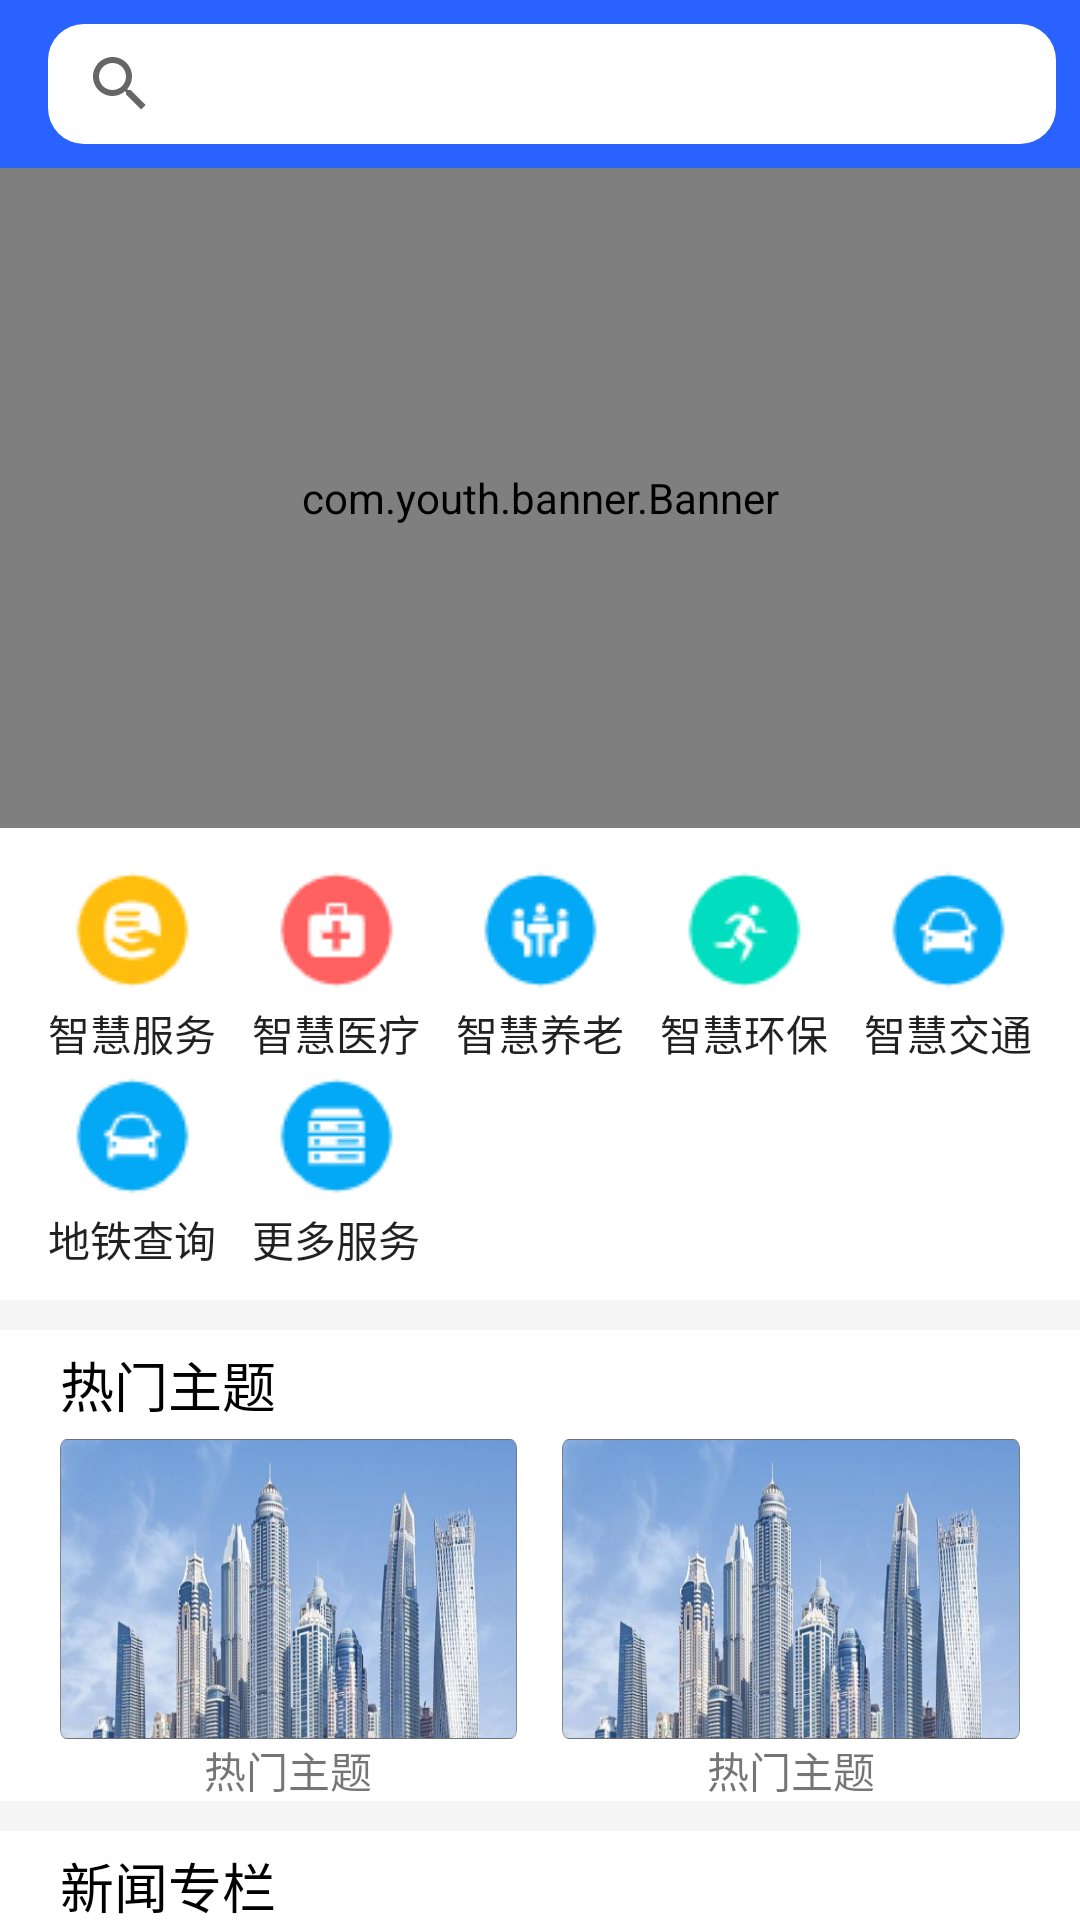

Write the Android layout XML for this screen, with the resource values it uses.
<!-- AndroidManifest.xml: application theme Theme.MyApplication -->
<!-- res/layout/fragment_home.xml -->
<?xml version="1.0" encoding="utf-8"?>
<androidx.constraintlayout.widget.ConstraintLayout xmlns:android="http://schemas.android.com/apk/res/android"
    xmlns:app="http://schemas.android.com/apk/res-auto"
    xmlns:tools="http://schemas.android.com/tools"
    android:layout_width="match_parent"
    android:layout_height="match_parent"
    android:background="@color/background"
    tools:context=".ui.home.HomeFragment">

    <com.google.android.material.appbar.AppBarLayout
        android:layout_width="match_parent"
        android:layout_height="wrap_content"
        app:layout_constraintTop_toTopOf="parent"
        app:layout_constraintStart_toStartOf="parent"
        app:layout_constraintEnd_toEndOf="parent">

        <androidx.appcompat.widget.Toolbar
            android:id="@+id/app_bar"
            android:layout_width="match_parent"
            android:layout_height="?attr/actionBarSize"
            app:title="主页">
            <androidx.appcompat.widget.SearchView
                android:id="@+id/searchView"
                android:layout_width="match_parent"
                android:layout_margin="8dp"
                android:layout_height="match_parent"
                android:background="@drawable/shape"
                app:queryHint="搜索"/>
        </androidx.appcompat.widget.Toolbar>
    </com.google.android.material.appbar.AppBarLayout>

    <androidx.core.widget.NestedScrollView
        android:layout_width="match_parent"
        android:layout_height="match_parent"
        app:layout_constraintStart_toStartOf="parent"
        app:layout_constraintEnd_toEndOf="parent"
        android:layout_marginTop="?actionBarSize"
        android:fillViewport="true">
        <androidx.appcompat.widget.LinearLayoutCompat
            android:layout_width="match_parent"
            android:layout_height="wrap_content"
            android:orientation="vertical">

            <com.youth.banner.Banner
                android:id="@+id/banner"
                android:layout_width="match_parent"
                android:layout_height="220dp"
                app:image_scale_type="center_crop"
                app:indicator_drawable_selected="@drawable/tab_checked"
                app:indicator_drawable_unselected="@drawable/tab_normal"
                />

            <GridLayout
                android:id="@+id/service_grid"
                android:layout_width="match_parent"
                android:layout_height="wrap_content"
                android:columnCount="5"
                android:rowCount="2"
                android:padding="10dp"
                android:background="@color/white"
                >

                <androidx.appcompat.widget.AppCompatButton
                    android:layout_width="0dp"
                    android:layout_columnWeight="1"
                    android:layout_height="wrap_content"
                    android:background="@null"
                    android:drawableTop="@drawable/fuwu"
                    android:text="智慧服务"/>
                <androidx.appcompat.widget.AppCompatButton
                    android:layout_width="0dp"
                    android:layout_columnWeight="1"
                    android:layout_height="wrap_content"
                    android:background="@null"
                    android:drawableTop="@drawable/yiliao"
                    android:text="智慧医疗"/>
                <androidx.appcompat.widget.AppCompatButton
                    android:layout_width="0dp"
                    android:layout_columnWeight="1"
                    android:layout_height="wrap_content"
                    android:background="@null"
                    android:drawableTop="@drawable/yanglao"
                    android:text="智慧养老"/>
                <androidx.appcompat.widget.AppCompatButton
                    android:layout_width="0dp"
                    android:layout_columnWeight="1"
                    android:layout_height="wrap_content"
                    android:background="@null"
                    android:drawableTop="@drawable/huanbao"
                    android:text="智慧环保"/>
                <androidx.appcompat.widget.AppCompatButton
                    android:layout_width="0dp"
                    android:layout_columnWeight="1"
                    android:layout_height="wrap_content"
                    android:background="@null"
                    android:drawableTop="@drawable/jiaotong"
                    android:text="智慧交通"/>
                <androidx.appcompat.widget.AppCompatButton
                    android:layout_width="0dp"
                    android:layout_columnWeight="1"
                    android:layout_height="wrap_content"
                    android:background="@null"
                    android:drawableTop="@drawable/jiaotong"
                    android:text="地铁查询"/>
                <androidx.appcompat.widget.AppCompatButton
                    android:layout_width="0dp"
                    android:layout_columnWeight="1"
                    android:layout_height="wrap_content"
                    android:background="@null"
                    android:drawableTop="@drawable/gengduo"
                    android:text="更多服务"/>
            </GridLayout>

            <GridLayout
                android:id="@+id/hot_grid"
                android:layout_width="match_parent"
                android:layout_height="wrap_content"
                android:columnCount="2"
                android:rowCount="2"
                android:paddingLeft="20dp"
                android:paddingRight="20dp"
                android:layout_marginTop="10dp"
                android:background="@color/white"
                >

                <TextView
                    android:layout_columnSpan="2"
                    android:layout_width="match_parent"
                    android:layout_height="wrap_content"
                    android:text="热门主题"
                    android:paddingTop="5dp"
                    android:paddingBottom="5dp"
                    android:textSize="18sp"
                    android:textColor="@color/black"
                    />
                <LinearLayout
                    android:layout_width="match_parent"
                    android:layout_height="wrap_content"
                    android:orientation="horizontal"
                    >
                    <LinearLayout
                        android:layout_width="0dp"
                        android:layout_weight="1"
                        android:layout_marginEnd="15dp"
                        android:layout_height="wrap_content"
                        android:orientation="vertical">
                        <ImageButton
                            android:layout_width="match_parent"
                            android:layout_height="100dp"
                            android:scaleType="centerCrop"
                            android:background="@drawable/banner2"/>
                        <TextView
                            android:layout_width="match_parent"
                            android:layout_height="wrap_content"
                            android:text="热门主题"
                            android:gravity="center"
                            />
                    </LinearLayout>
                    <LinearLayout
                        android:layout_width="0dp"
                        android:layout_weight="1"
                        android:layout_height="wrap_content"
                        android:orientation="vertical">
                        <ImageButton
                            android:layout_width="match_parent"
                            android:layout_height="100dp"
                            android:scaleType="centerCrop"
                            android:background="@drawable/banner2"/>
                        <TextView
                            android:layout_width="match_parent"
                            android:layout_height="wrap_content"
                            android:text="热门主题"
                            android:gravity="center"
                            />
                    </LinearLayout>

                </LinearLayout>


            </GridLayout>

            <LinearLayout
                android:layout_marginTop="10dp"
                android:layout_width="match_parent"
                android:layout_height="wrap_content"
                android:orientation="vertical"
                android:background="@color/white">
                <TextView
                    android:layout_columnSpan="2"
                    android:layout_width="match_parent"
                    android:layout_height="wrap_content"
                    android:text="新闻专栏"
                    android:paddingTop="5dp"
                    android:paddingStart="20dp"
                    android:paddingBottom="5dp"
                    android:textSize="18sp"
                    android:textColor="@color/black"
                    />
                <com.google.android.material.tabs.TabLayout
                    android:id="@+id/tabLayout"
                    android:layout_width="match_parent"
                    android:layout_height="wrap_content"
                    app:tabSelectedTextColor="@color/blue"
                    app:tabIndicatorFullWidth="false"
                    app:tabIndicatorHeight="3dp"
                    app:tabMode="fixed"
                    app:tabBackground="@android:color/transparent"
                    app:tabRippleColor="@android:color/transparent"
                    >
                </com.google.android.material.tabs.TabLayout>
                <FrameLayout
                    android:nestedScrollingEnabled="false"
                    android:id="@+id/frameLayout"
                    android:layout_width="match_parent"
                    android:layout_height="530dp"
                    android:padding="15dp"
                    />
            </LinearLayout>


        </androidx.appcompat.widget.LinearLayoutCompat>
    </androidx.core.widget.NestedScrollView>

</androidx.constraintlayout.widget.ConstraintLayout>
<!-- resources referenced by this layout -->
<resources>
  <color name="background">#F5F5F5</color>
  <color name="black">#FF000000</color>
  <color name="blue">#2962FF</color>
  <color name="white">#FFFFFFFF</color>
  <!-- drawable banner2: png bitmap (drawable, 353307 bytes) -->
  <!-- drawable fuwu: png bitmap (drawable, 1304 bytes) -->
  <!-- drawable gengduo: png bitmap (drawable, 1142 bytes) -->
  <!-- drawable huanbao: png bitmap (drawable, 1379 bytes) -->
  <!-- drawable jiaotong: png bitmap (drawable, 1344 bytes) -->
  <!-- drawable shape (drawable-v24) -->
  <?xml version="1.0" encoding="utf-8"?>
  <shape xmlns:android="http://schemas.android.com/apk/res/android"
      android:shape="rectangle"
      >
      <solid android:color="@color/white"/>
  
  
      <corners android:radius="12dp"/>
  </shape>
  <!-- drawable tab_checked (drawable-v24) -->
  <?xml version="1.0" encoding="utf-8"?>
  <shape xmlns:android="http://schemas.android.com/apk/res/android"
      android:shape="oval">
      <solid android:color="@color/white"/>
      <stroke android:color="@color/white"/>
  
  
  
  </shape>
  <!-- drawable tab_normal (drawable-v24) -->
  <?xml version="1.0" encoding="utf-8"?>
  <shape xmlns:android="http://schemas.android.com/apk/res/android"
      android:shape="oval">
      <solid android:color="@color/gray"/>
      <stroke android:color="@color/gray"/>
  
  
  
  </shape>
  <!-- drawable yanglao: png bitmap (drawable, 1390 bytes) -->
  <!-- drawable yiliao: png bitmap (drawable, 1067 bytes) -->
  <style name="Theme.MyApplication" parent="Theme.MaterialComponents.DayNight.NoActionBar">
          
          <item name="colorPrimary">@color/blue</item>
          <item name="colorPrimaryVariant">@color/blue</item>
          <item name="colorOnPrimary">@color/white</item>
          
          
          <item name="colorSecondary">@color/white</item>
          <item name="colorSecondaryVariant">@color/teal_700</item>
          <item name="colorOnSecondary">@color/white</item>
          
          <item name="android:statusBarColor" tools:targetApi="l">?attr/colorPrimaryVariant</item>
          
      </style>
  <color name="gray">#757575</color>
  <color name="teal_700">#FF018786</color>
</resources>
